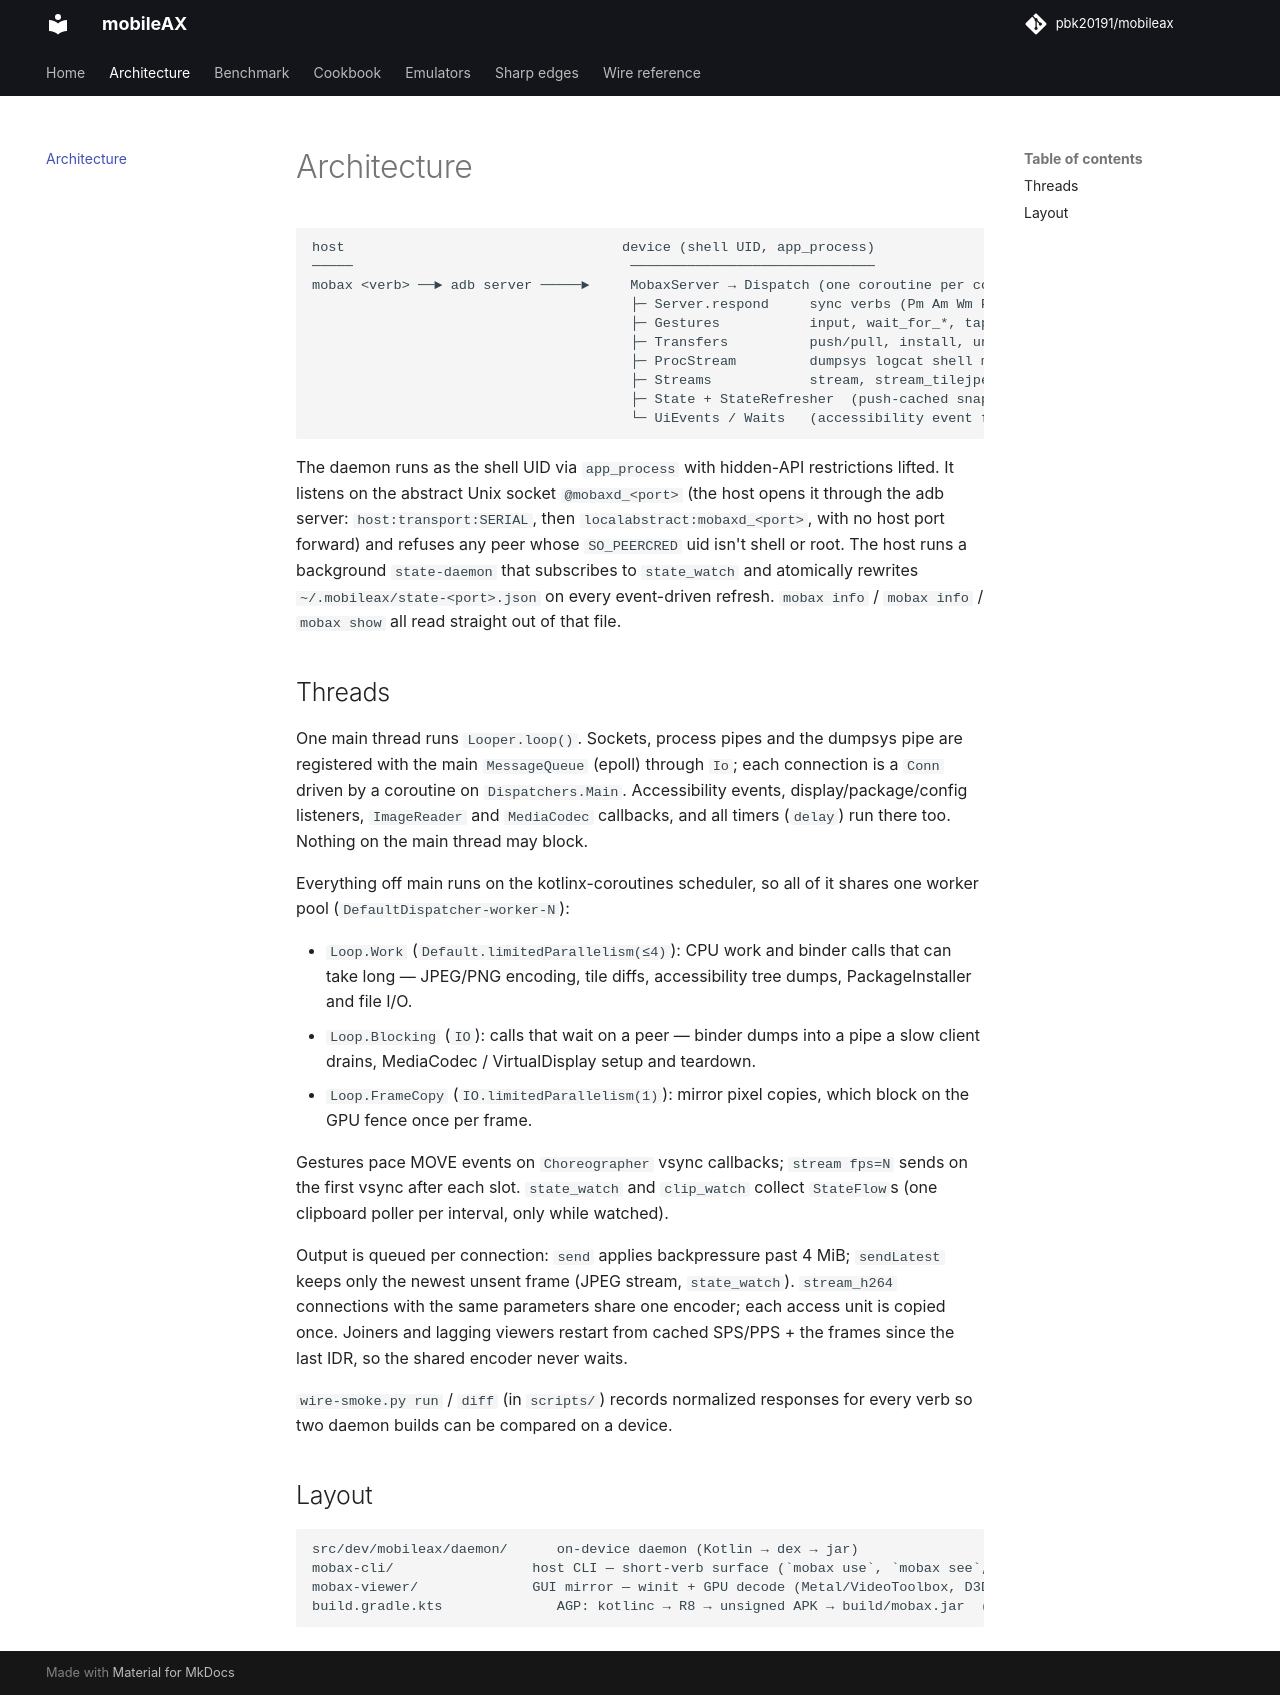

repository: pbk20191/handsets · page: architecture/index.html · generator: mkdocs

# Architecture

```
host                                  device (shell UID, app_process)
─────                                  ──────────────────────────────
mobax <verb> ──► adb server ─────►     MobaxServer → Dispatch (one coroutine per connection)
                                       ├─ Server.respond     sync verbs (Pm Am Wm Props Providers …)
                                       ├─ Gestures           input, wait_for_*, tap_and_*
                                       ├─ Transfers          push/pull, install, uninstall
                                       ├─ ProcStream         dumpsys logcat shell monitor clip_watch
                                       ├─ Streams            stream, stream_tilejpeg, stream_h264
                                       ├─ State + StateRefresher  (push-cached snapshot, state_watch)
                                       └─ UiEvents / Waits   (accessibility event fan-out)
```

The daemon runs as the shell UID via `app_process` with hidden-API
restrictions lifted. It listens on the abstract Unix socket `@mobaxd_<port>`
(the host opens it through the adb server: `host:transport:SERIAL`, then
`localabstract:mobaxd_<port>`, with no host port forward) and refuses
any peer whose `SO_PEERCRED` uid isn't shell or root. The host runs a
background `state-daemon` that subscribes to `state_watch` and atomically rewrites
`~/.mobileax/state-<port>.json` on every event-driven refresh. `mobax info` /
`mobax info` / `mobax show` all read straight out of that file.

## Threads

One main thread runs `Looper.loop()`. Sockets, process pipes and the dumpsys
pipe are registered with the main `MessageQueue` (epoll) through `Io`; each
connection is a `Conn` driven by a coroutine on `Dispatchers.Main`.
Accessibility events, display/package/config listeners, `ImageReader` and
`MediaCodec` callbacks, and all timers (`delay`) run there too. Nothing on the
main thread may block.

Everything off main runs on the kotlinx-coroutines scheduler, so all of it
shares one worker pool (`DefaultDispatcher-worker-N`):

- `Loop.Work` (`Default.limitedParallelism(≤4)`): CPU work and binder calls
  that can take long — JPEG/PNG encoding, tile diffs, accessibility tree
  dumps, PackageInstaller and file I/O.
- `Loop.Blocking` (`IO`): calls that wait on a peer — binder dumps into a
  pipe a slow client drains, MediaCodec / VirtualDisplay setup and teardown.
- `Loop.FrameCopy` (`IO.limitedParallelism(1)`): mirror pixel copies, which
  block on the GPU fence once per frame.

Gestures pace MOVE events on `Choreographer` vsync callbacks; `stream fps=N`
sends on the first vsync after each slot. `state_watch` and `clip_watch`
collect `StateFlow`s (one clipboard poller per interval, only while watched).

Output is queued per connection: `send` applies backpressure past 4 MiB;
`sendLatest` keeps only the newest unsent frame (JPEG stream, `state_watch`).
`stream_h264` connections with the same parameters share one encoder; each
access unit is copied once. Joiners and lagging viewers restart from cached
SPS/PPS + the frames since the last IDR, so the shared encoder never waits.

`wire-smoke.py run` / `diff` (in `scripts/`) records normalized responses for
every verb so two daemon builds can be compared on a device.

## Layout

```
src/dev/mobileax/daemon/      on-device daemon (Kotlin → dex → jar)
mobax-cli/                 host CLI — short-verb surface (`mobax use`, `mobax see`, …)
mobax-viewer/              GUI mirror — winit + GPU decode (Metal/VideoToolbox, D3D11/MF, GLES/VA-API)
build.gradle.kts              AGP: kotlinc → R8 → unsigned APK → build/mobax.jar  (build.sh wraps it)
```
